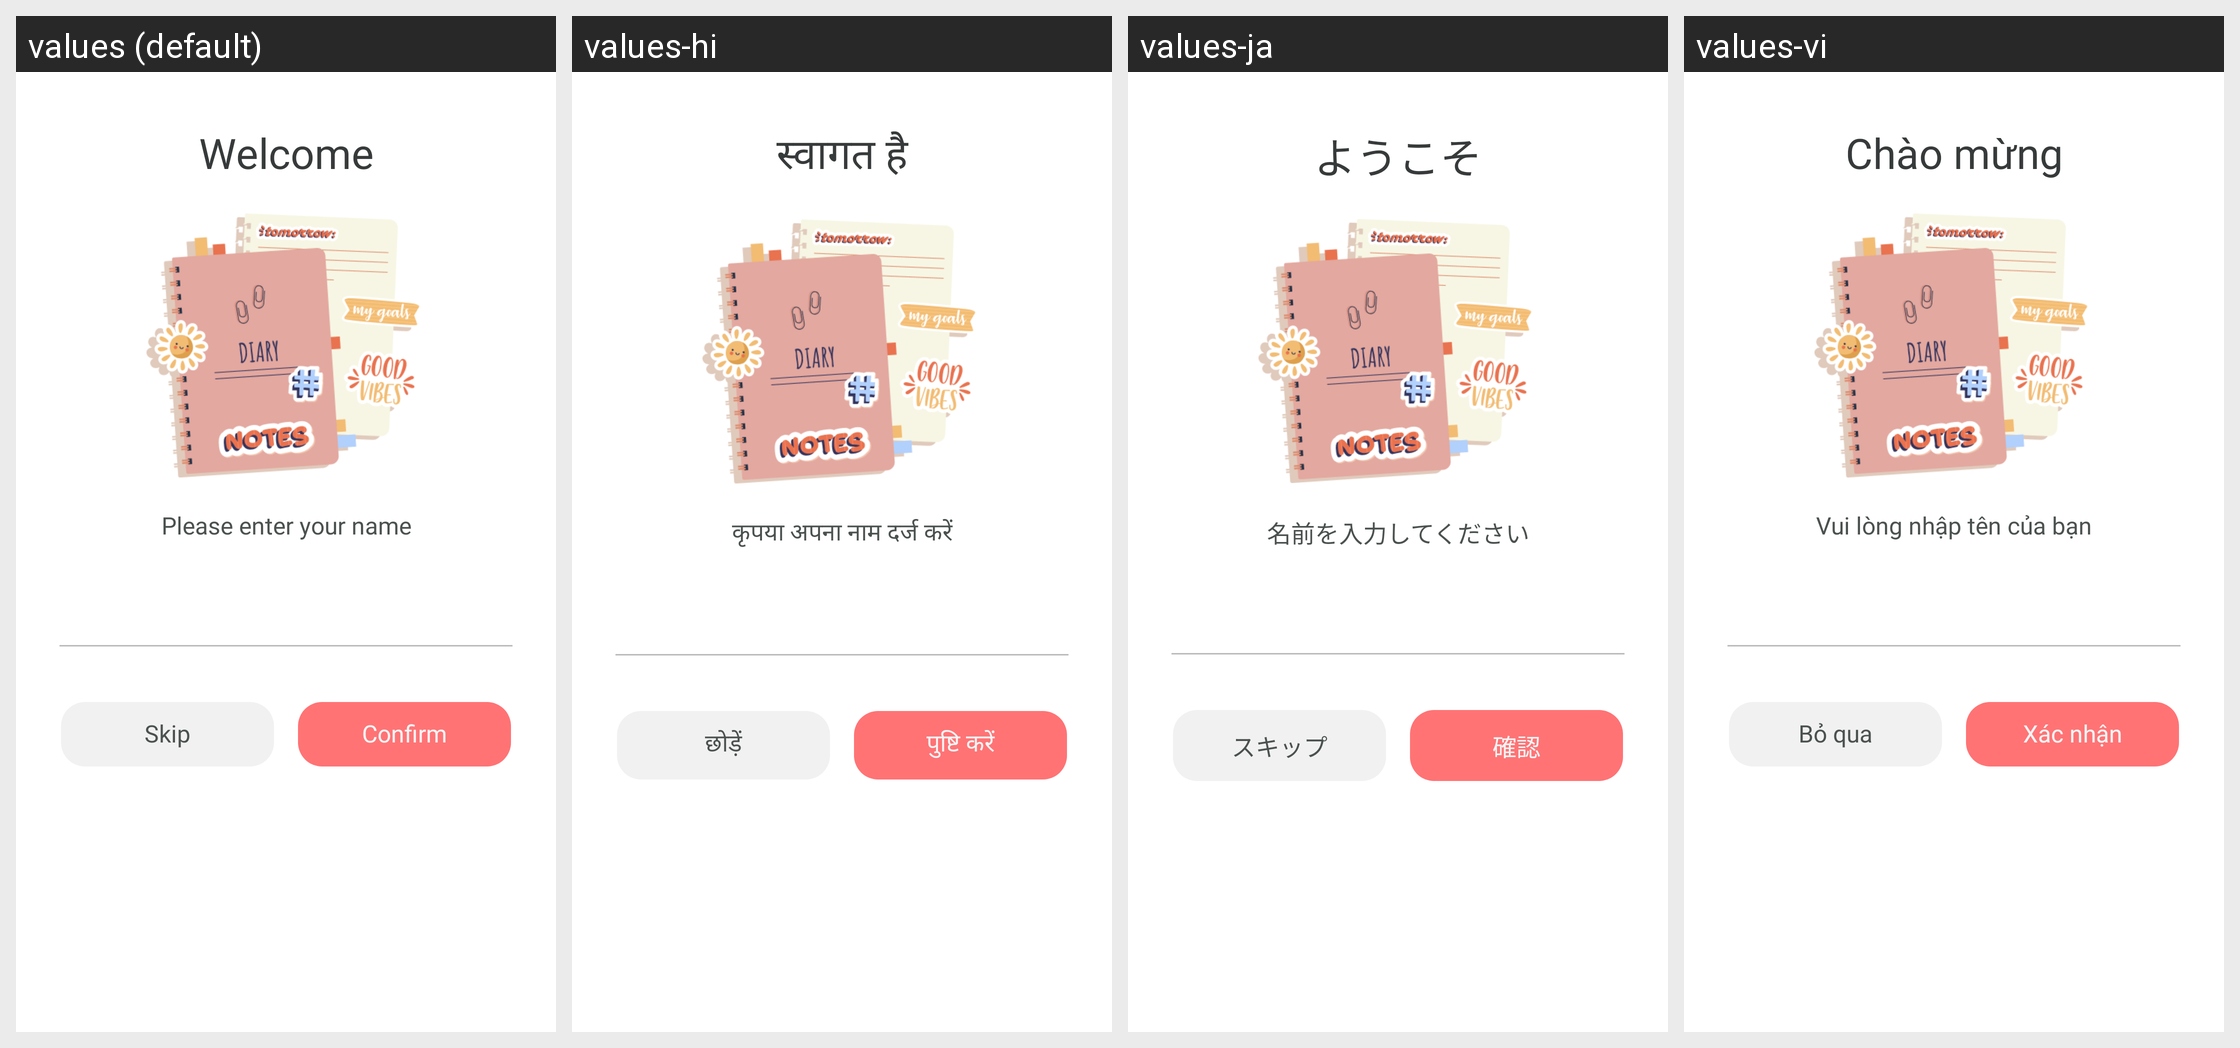

The Android screen above is rendered under several locales of the same app. Produce the string resources it draws, with the default and per-locale values.
Android screen res/layout/activity_welcome.xml rendered under 4 locales, left to right: values (default), values-hi, values-ja, values-vi. Device: Nexus 5 (rendered at 1080×1920; each locale shown at half size, 540×960, under a caption strip naming it); theme Theme.AppCompat.Light.NoActionBar.
Other locales in the repository, not shown: values-de, values-es, values-fr, values-in, values-pt.
Strings drawn on this screen, with the default value and each locale's value (text and hints the layout hard-codes, and strings that could not be matched under every locale, appear in the picture but are not listed):

welcome
  values: Welcome
  values-hi: स्वागत है
  values-ja: ようこそ
  values-vi: Chào mừng

please_enter_your_name
  values: Please enter your name
  values-hi: कृपया अपना नाम दर्ज करें
  values-ja: 名前を入力してください
  values-vi: Vui lòng nhập tên của bạn

skip
  values: Skip
  values-hi: छोड़ें
  values-ja: スキップ
  values-vi: Bỏ qua

confirm
  values: Confirm
  values-hi: पुष्टि करें
  values-ja: 確認
  values-vi: Xác nhận
